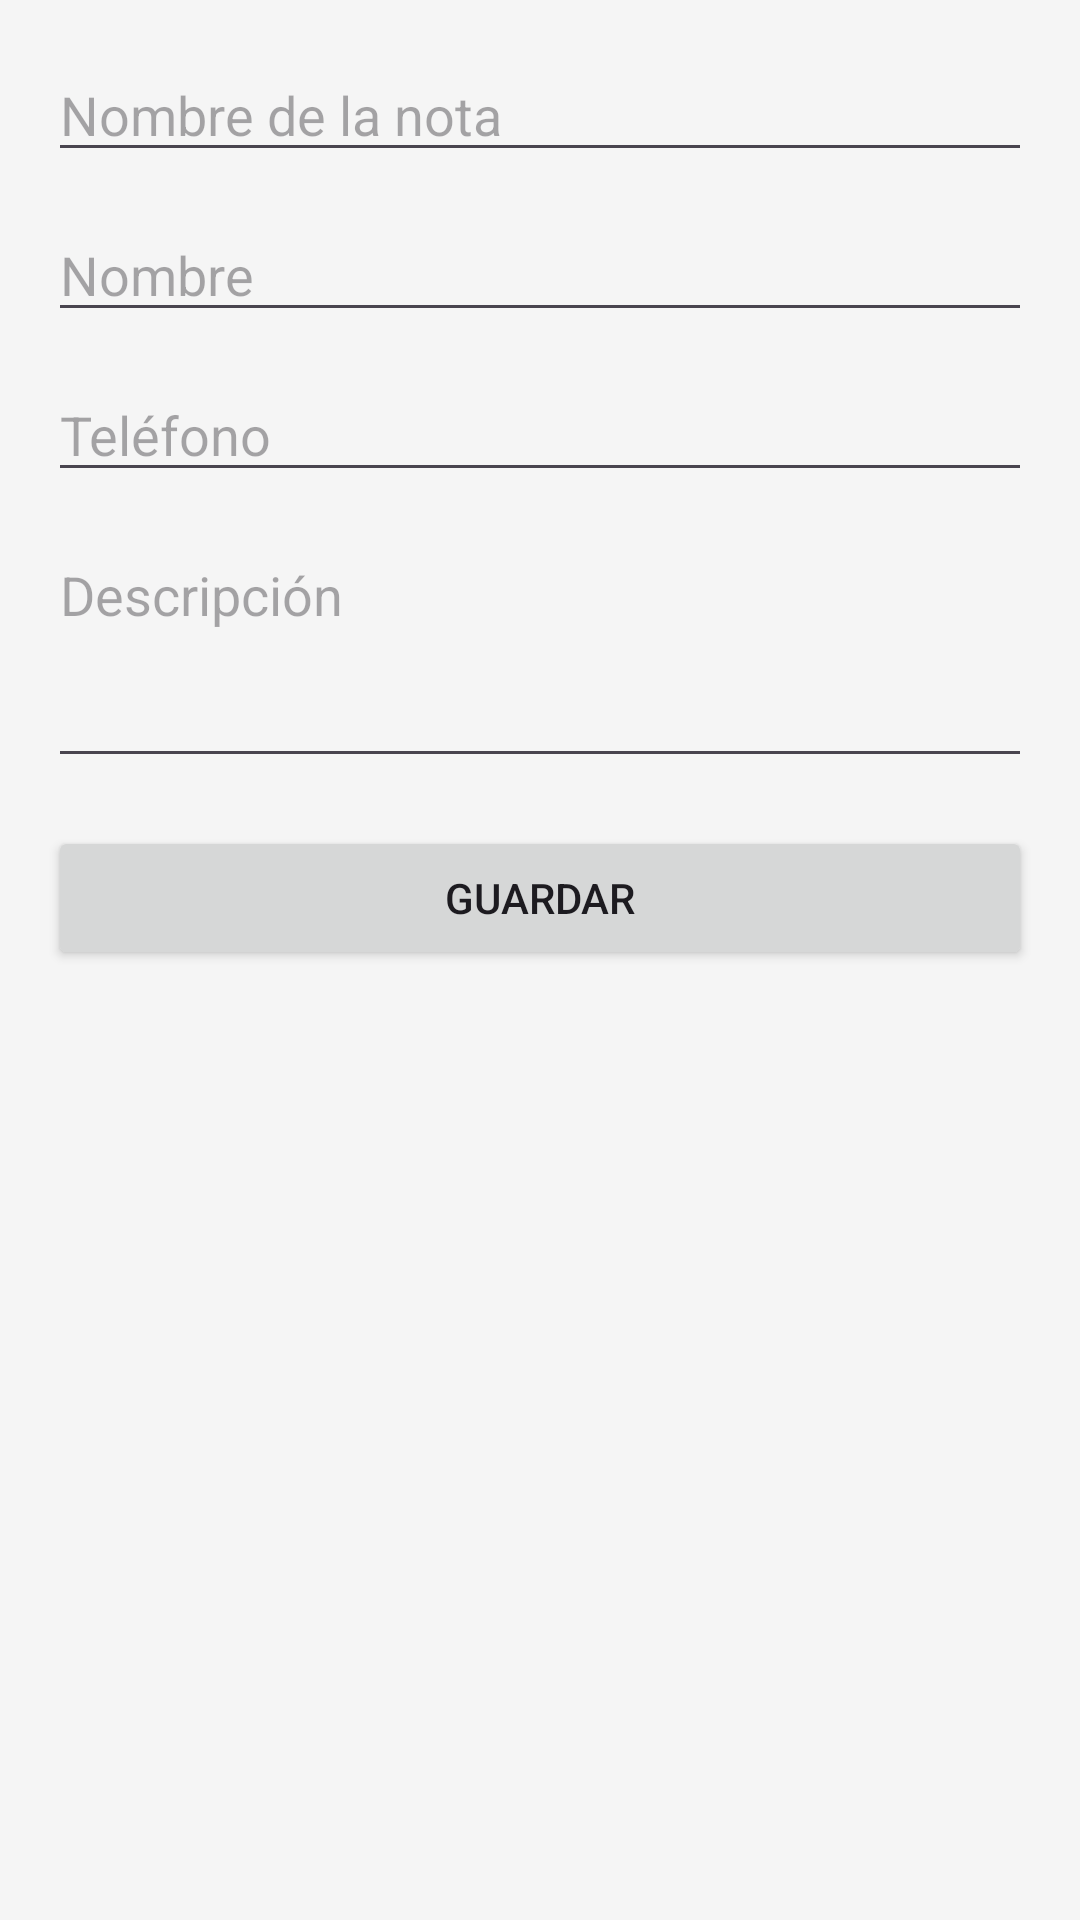

Android layout source for this screen:
<!-- AndroidManifest.xml: application theme Theme.Agenda11 -->
<!-- res/layout/activity_add_edit_nota.xml -->
<?xml version="1.0" encoding="utf-8"?>
<ScrollView xmlns:android="http://schemas.android.com/apk/res/android"
    android:layout_width="match_parent"
    android:layout_height="match_parent"
    android:padding="16dp">

    <LinearLayout
        android:layout_width="match_parent"
        android:layout_height="wrap_content"
        android:orientation="vertical">

        <EditText
            android:id="@+id/etNombreNota"
            android:layout_width="match_parent"
            android:layout_height="wrap_content"
            android:hint="Nombre de la nota"
            android:inputType="textPersonName"
            android:layout_marginBottom="12dp" />

        <EditText
            android:id="@+id/etNombre"
            android:layout_width="match_parent"
            android:layout_height="wrap_content"
            android:hint="Nombre"
            android:inputType="textPersonName"
            android:layout_marginBottom="12dp" />

        <EditText
            android:id="@+id/etTelefono"
            android:layout_width="match_parent"
            android:layout_height="wrap_content"
            android:hint="Teléfono"
            android:inputType="number"
            android:layout_marginBottom="12dp" />

        <EditText
            android:id="@+id/etDescripcion"
            android:layout_width="match_parent"
            android:layout_height="wrap_content"
            android:hint="Descripción"
            android:inputType="textMultiLine"
            android:minLines="3"
            android:gravity="top"
            android:layout_marginBottom="16dp" />

        <Button
            android:id="@+id/btnGuardar"
            android:layout_width="match_parent"
            android:layout_height="wrap_content"
            android:text="Guardar" />

    </LinearLayout>
</ScrollView>
<!-- resources referenced by this layout -->
<resources>
  <style name="Theme.Agenda11" parent="Base.Theme.Agenda11" />
  <style name="Base.Theme.Agenda11" parent="Theme.Material3.DayNight.NoActionBar">
          
          <item name="colorPrimary">#F13F51B5</item>
          <item name="colorOnPrimary">@color/md_theme_onPrimary</item>
          <item name="colorPrimaryContainer">@color/md_theme_primaryContainer</item>
          <item name="colorOnPrimaryContainer">#F7434EB1</item>
          <item name="colorSecondary">@color/md_theme_secondary</item>
          <item name="colorOnSecondary">@color/md_theme_onSecondary</item>
          <item name="colorSecondaryContainer">@color/md_theme_secondaryContainer</item>
          <item name="colorOnSecondaryContainer">@color/md_theme_onSecondaryContainer</item>
          <item name="colorTertiary">@color/md_theme_tertiary</item>
          <item name="colorOnTertiary">@color/md_theme_onTertiary</item>
          <item name="colorTertiaryContainer">@color/md_theme_tertiaryContainer</item>
          <item name="colorOnTertiaryContainer">@color/md_theme_onTertiaryContainer</item>
          <item name="colorError">@color/md_theme_error</item>
          <item name="colorOnError">@color/md_theme_onError</item>
          <item name="colorErrorContainer">@color/md_theme_errorContainer</item>
          <item name="colorOnErrorContainer">@color/md_theme_onErrorContainer</item>
  
          <item name="android:colorBackground">@color/md_theme_background</item>
          <item name="colorOnBackground">@color/md_theme_onBackground</item>
          <item name="colorSurface">@color/md_theme_surface</item>
          <item name="colorOnSurface">@color/md_theme_onSurface</item>
          <item name="colorSurfaceVariant">@color/md_theme_surfaceVariant</item>
          <item name="colorOnSurfaceVariant">@color/md_theme_onSurfaceVariant</item>
          <item name="colorOutline">@color/md_theme_outline</item>
  
          
          <item name="android:statusBarColor">#CC3F51B5</item>
          
          
      </style>
  <color name="md_theme_onPrimary">#FFFFFF</color>
  <color name="md_theme_primaryContainer">#C5CAE9</color>
  <color name="md_theme_secondary">#FFC107</color>
  <color name="md_theme_onSecondary">#000000</color>
  <color name="md_theme_secondaryContainer">#FFECB3</color>
  <color name="md_theme_onSecondaryContainer">#FF8F00</color>
  <color name="md_theme_tertiary">#4CAF50</color>
  <color name="md_theme_onTertiary">#FFFFFF</color>
  <color name="md_theme_tertiaryContainer">#C8E6C9</color>
  <color name="md_theme_onTertiaryContainer">#1B5E20</color>
  <color name="md_theme_error">#B00020</color>
  <color name="md_theme_onError">#FFFFFF</color>
  <color name="md_theme_errorContainer">#FCD8DF</color>
  <color name="md_theme_onErrorContainer">#141213</color>
  <color name="md_theme_background">#F5F5F5</color>
  <color name="md_theme_onBackground">#1C1B1F</color>
  <color name="md_theme_surface">#FFFFFF</color>
  <color name="md_theme_onSurface">#1C1B1F</color>
  <color name="md_theme_surfaceVariant">#E0E0E0</color>
  <color name="md_theme_onSurfaceVariant">#49454F</color>
  <color name="md_theme_outline">#79747E</color>
</resources>
